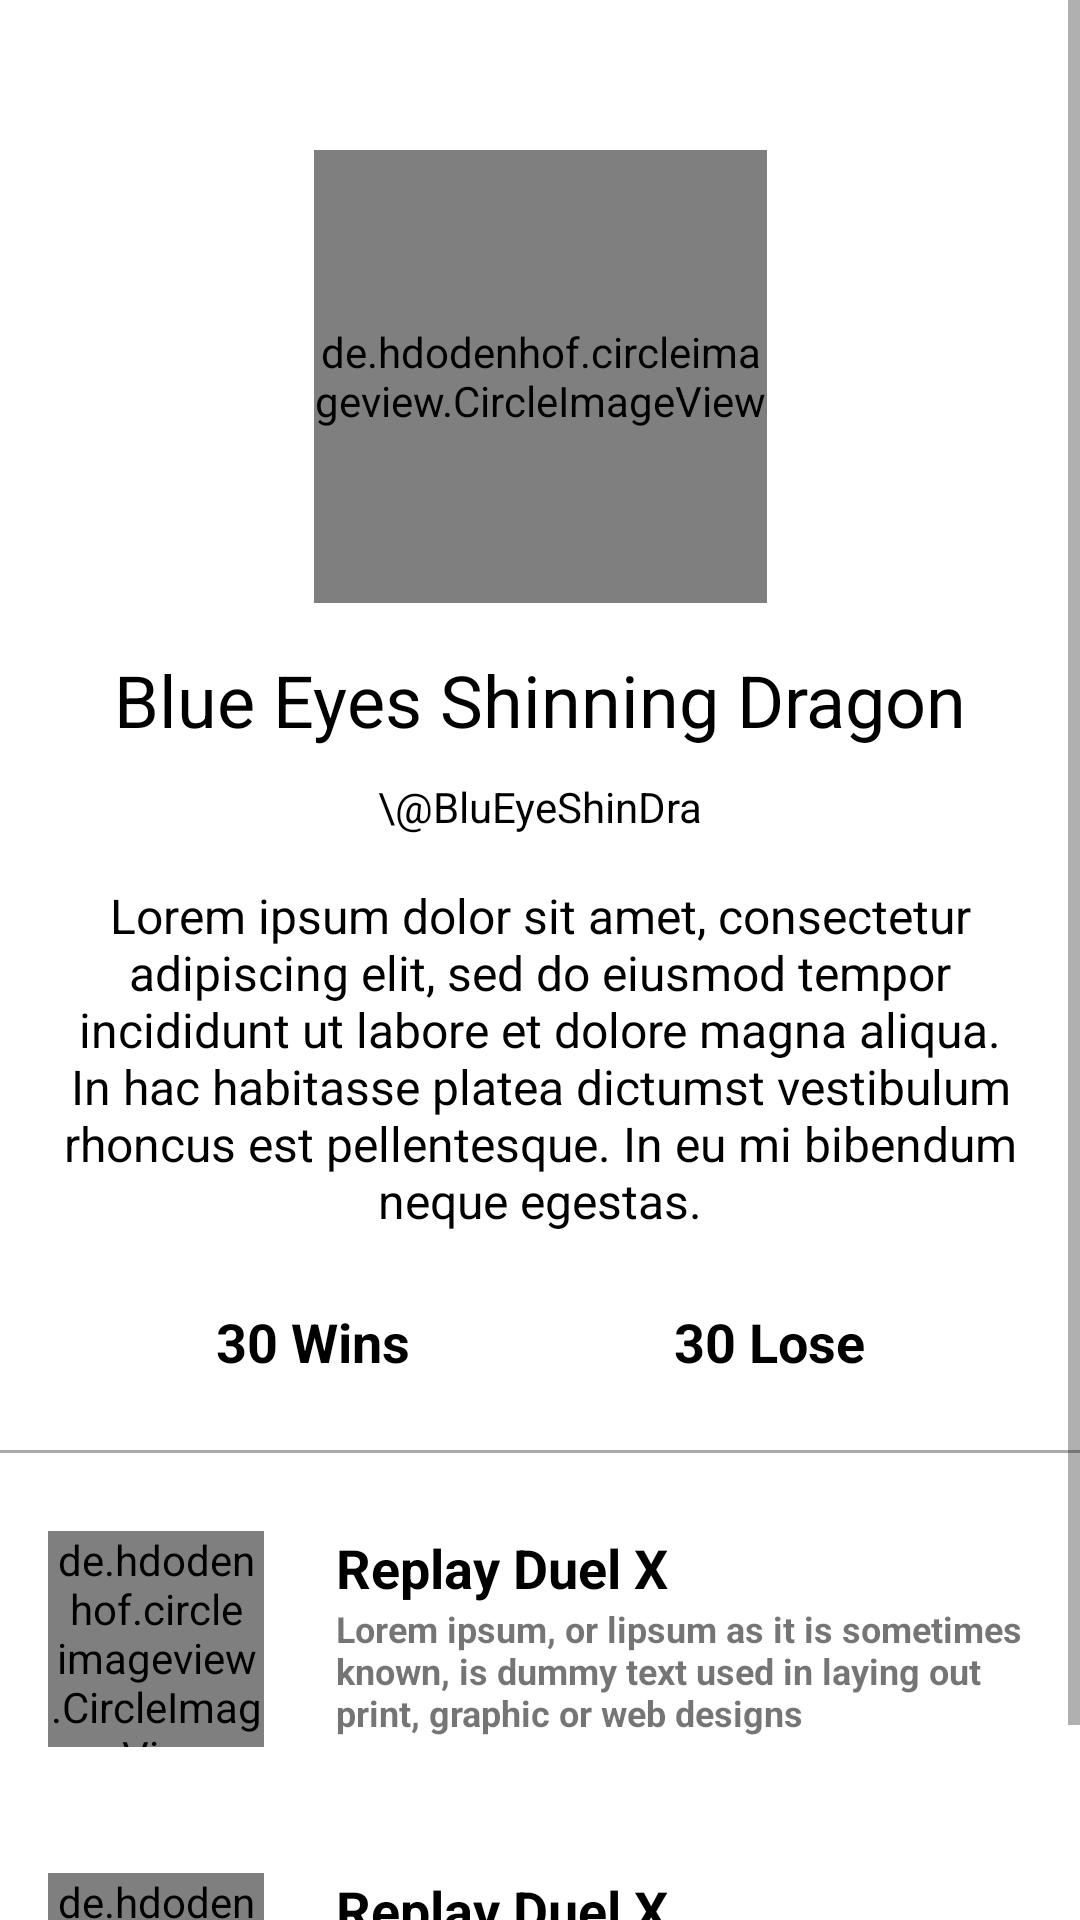

Write the Android layout XML for this screen, with the resource values it uses.
<!-- AndroidManifest.xml: application theme Theme.Pertemuan_3_1918049 -->
<!-- res/layout/fragment_profile.xml -->
<?xml version="1.0" encoding="utf-8"?>
<androidx.constraintlayout.widget.ConstraintLayout
    xmlns:android="http://schemas.android.com/apk/res/android"
    xmlns:app="http://schemas.android.com/apk/res-auto"
    xmlns:tools="http://schemas.android.com/tools"
    android:layout_width="match_parent"
    android:layout_height="match_parent"
    tools:context=".MainActivity">

    <ScrollView
        android:id="@+id/scroll"
        android:layout_width="match_parent"
        android:layout_height="match_parent">

        <androidx.constraintlayout.widget.ConstraintLayout
            android:layout_width="match_parent"
            android:layout_height="wrap_content">











            <de.hdodenhof.circleimageview.CircleImageView
                android:id="@+id/profilegambar"
                android:layout_width="151dp"
                android:layout_height="151dp"
                android:layout_centerHorizontal="true"
                android:layout_marginTop="50dp"
                android:src="@drawable/blueshinnind"
                app:civ_border_color="@color/white"
                app:civ_border_width="10dp"
                app:layout_constraintEnd_toEndOf="parent"
                app:layout_constraintStart_toStartOf="parent"
                app:layout_constraintTop_toTopOf="parent" />

            <TextView
                android:id="@+id/blueeyes"
                android:layout_width="wrap_content"
                android:layout_height="wrap_content"
                android:layout_marginTop="16dp"
                android:fontFamily="sans-serif"
                android:text="Blue Eyes Shinning Dragon"
                android:textColor="@color/black"
                android:textSize="24dp"
                app:layout_constraintEnd_toEndOf="parent"
                app:layout_constraintStart_toStartOf="parent"
                app:layout_constraintTop_toBottomOf="@+id/profilegambar" />

            <TextView
                android:id="@+id/blueeat"
                android:layout_width="wrap_content"
                android:layout_height="wrap_content"
                android:layout_marginTop="10dp"
                android:fontFamily="sans-serif"
                android:text="\@BluEyeShinDra"
                android:textColor="@color/black"
                android:textSize="14dp"
                app:layout_constraintEnd_toEndOf="parent"
                app:layout_constraintStart_toStartOf="parent"
                app:layout_constraintTop_toBottomOf="@+id/blueeyes" />

            <TextView
                android:id="@+id/textinfo"
                android:layout_width="0dp"
                android:layout_height="wrap_content"
                android:layout_marginStart="20dp"
                android:layout_marginTop="16dp"
                android:layout_marginEnd="20dp"
                android:fontFamily="sans-serif"
                android:gravity="center"
                android:text="Lorem ipsum dolor sit amet, consectetur adipiscing elit, sed do eiusmod tempor incididunt ut labore et dolore magna aliqua. In hac habitasse platea dictumst vestibulum rhoncus est pellentesque. In eu mi bibendum neque egestas."
                android:textAlignment="center"
                android:textColor="@color/black"
                android:textSize="16dp"
                app:layout_constraintEnd_toEndOf="parent"
                app:layout_constraintStart_toStartOf="parent"
                app:layout_constraintTop_toBottomOf="@+id/blueeat" />

            <TextView
                android:id="@+id/textView"
                android:layout_width="wrap_content"
                android:layout_height="wrap_content"
                android:layout_marginStart="70dp"
                android:layout_marginTop="24dp"
                android:clickable="true"
                android:fontFamily="sans-serif"
                android:text="30 Wins"
                android:textColor="@color/black"
                android:textSize="18dp"
                android:textStyle="bold"
                app:layout_constraintEnd_toEndOf="parent"
                app:layout_constraintHorizontal_bias="0.009"
                app:layout_constraintStart_toStartOf="parent"
                app:layout_constraintTop_toBottomOf="@id/textinfo"
                tools:ignore="TouchTargetSizeCheck" />

            <TextView
                android:id="@+id/textView2"
                android:layout_width="wrap_content"
                android:layout_height="wrap_content"
                android:layout_marginEnd="70dp"
                android:clickable="true"
                android:fontFamily="sans-serif"
                android:text="30 Lose"
                android:textColor="@color/black"
                android:textSize="18dp"
                android:textStyle="bold"
                app:layout_constraintBottom_toBottomOf="@+id/textView"
                app:layout_constraintEnd_toEndOf="parent"
                app:layout_constraintHorizontal_bias="0.983"
                app:layout_constraintStart_toEndOf="@+id/textView"
                app:layout_constraintTop_toTopOf="@+id/textView"
                app:layout_constraintVertical_bias="0.0"
                tools:ignore="TouchTargetSizeCheck" />

            <View
                android:id="@+id/garis"
                android:layout_width="match_parent"
                android:layout_height="1dp"
                android:background="@android:color/darker_gray"
                android:layout_marginTop="24dp"
                app:layout_constraintTop_toBottomOf="@id/textView2"/>

            <include
                layout="@layout/layout_tempel"
                android:id="@+id/lay"
                android:layout_width="match_parent"
                android:layout_height="wrap_content"
                android:layout_marginTop="10dp"
                app:layout_constraintStart_toStartOf="parent"
                app:layout_constraintEnd_toEndOf="parent"
                app:layout_constraintTop_toBottomOf="@id/garis"
                />
            <include
                layout="@layout/layout_tempel"
                android:id="@+id/lay1"
                android:layout_width="match_parent"
                android:layout_height="wrap_content"
                android:layout_marginTop="10dp"
                app:layout_constraintStart_toStartOf="parent"
                app:layout_constraintEnd_toEndOf="parent"
                app:layout_constraintTop_toBottomOf="@id/lay"
                />
        </androidx.constraintlayout.widget.ConstraintLayout>

    </ScrollView>

</androidx.constraintlayout.widget.ConstraintLayout>
<!-- res/layout/layout_tempel.xml (included above) -->
<?xml version="1.0" encoding="utf-8"?>
<androidx.constraintlayout.widget.ConstraintLayout
    xmlns:android="http://schemas.android.com/apk/res/android"
    xmlns:app="http://schemas.android.com/apk/res-auto"
    xmlns:tools="http://schemas.android.com/tools"
    android:layout_width="match_parent"
    android:layout_height="match_parent"
    android:paddingBottom="16dp">

    <TextView
        android:id="@+id/textView4"
        android:layout_width="0dp"
        android:layout_height="wrap_content"
        android:layout_marginEnd="16dp"
        android:text="@string/lorem_ipsum_mini"
        android:textSize="12sp"
        android:textStyle="bold"
        app:layout_constraintEnd_toEndOf="parent"
        app:layout_constraintStart_toStartOf="@+id/tvTemple2"
        app:layout_constraintTop_toBottomOf="@+id/tvTemple2" />

    <TextView
        android:id="@+id/tvTemple2"
        android:layout_width="wrap_content"
        android:layout_height="wrap_content"
        android:layout_marginStart="24dp"
        android:text="Replay Duel X"
        android:textColor="@android:color/black"
        android:textSize="18sp"
        android:textStyle="bold"
        app:layout_constraintStart_toEndOf="@+id/profile_templerun2"
        app:layout_constraintTop_toTopOf="@+id/profile_templerun2" />

    <de.hdodenhof.circleimageview.CircleImageView
        android:id="@+id/profile_templerun2"
        android:layout_width="72dp"
        android:layout_height="72dp"
        android:layout_marginStart="16dp"
        android:layout_marginTop="16dp"
        android:src="@drawable/redeyes"
        app:layout_constraintStart_toStartOf="parent"
        app:layout_constraintTop_toTopOf="parent" />
</androidx.constraintlayout.widget.ConstraintLayout>
<!-- resources referenced by this layout -->
<resources>
  <color name="black">#FF000000</color>
  <color name="white">#FFFFFFFF</color>
  <!-- drawable rectangle: png bitmap (drawable, 4426 bytes) -->
  <string name="lorem_ipsum_mini">Lorem ipsum, or lipsum as it is sometimes known, is dummy text used in laying out print, graphic or web designs</string>
  <style name="Theme.Pertemuan_3_1918049" parent="Theme.MaterialComponents.DayNight.DarkActionBar">
          
          <item name="colorPrimary">@color/purple_500</item>
          <item name="colorPrimaryVariant">@color/purple_700</item>
          <item name="colorOnPrimary">@color/white</item>
          
          <item name="colorSecondary">@color/teal_200</item>
          <item name="colorSecondaryVariant">@color/teal_700</item>
          <item name="colorOnSecondary">@color/black</item>
          
          <item name="android:statusBarColor" tools:targetApi="l">?attr/colorPrimaryVariant</item>
          
      </style>
  <color name="purple_500">#FF6200EE</color>
  <color name="purple_700">#FF3700B3</color>
  <color name="teal_200">#FF03DAC5</color>
  <color name="teal_700">#FF018786</color>
</resources>
